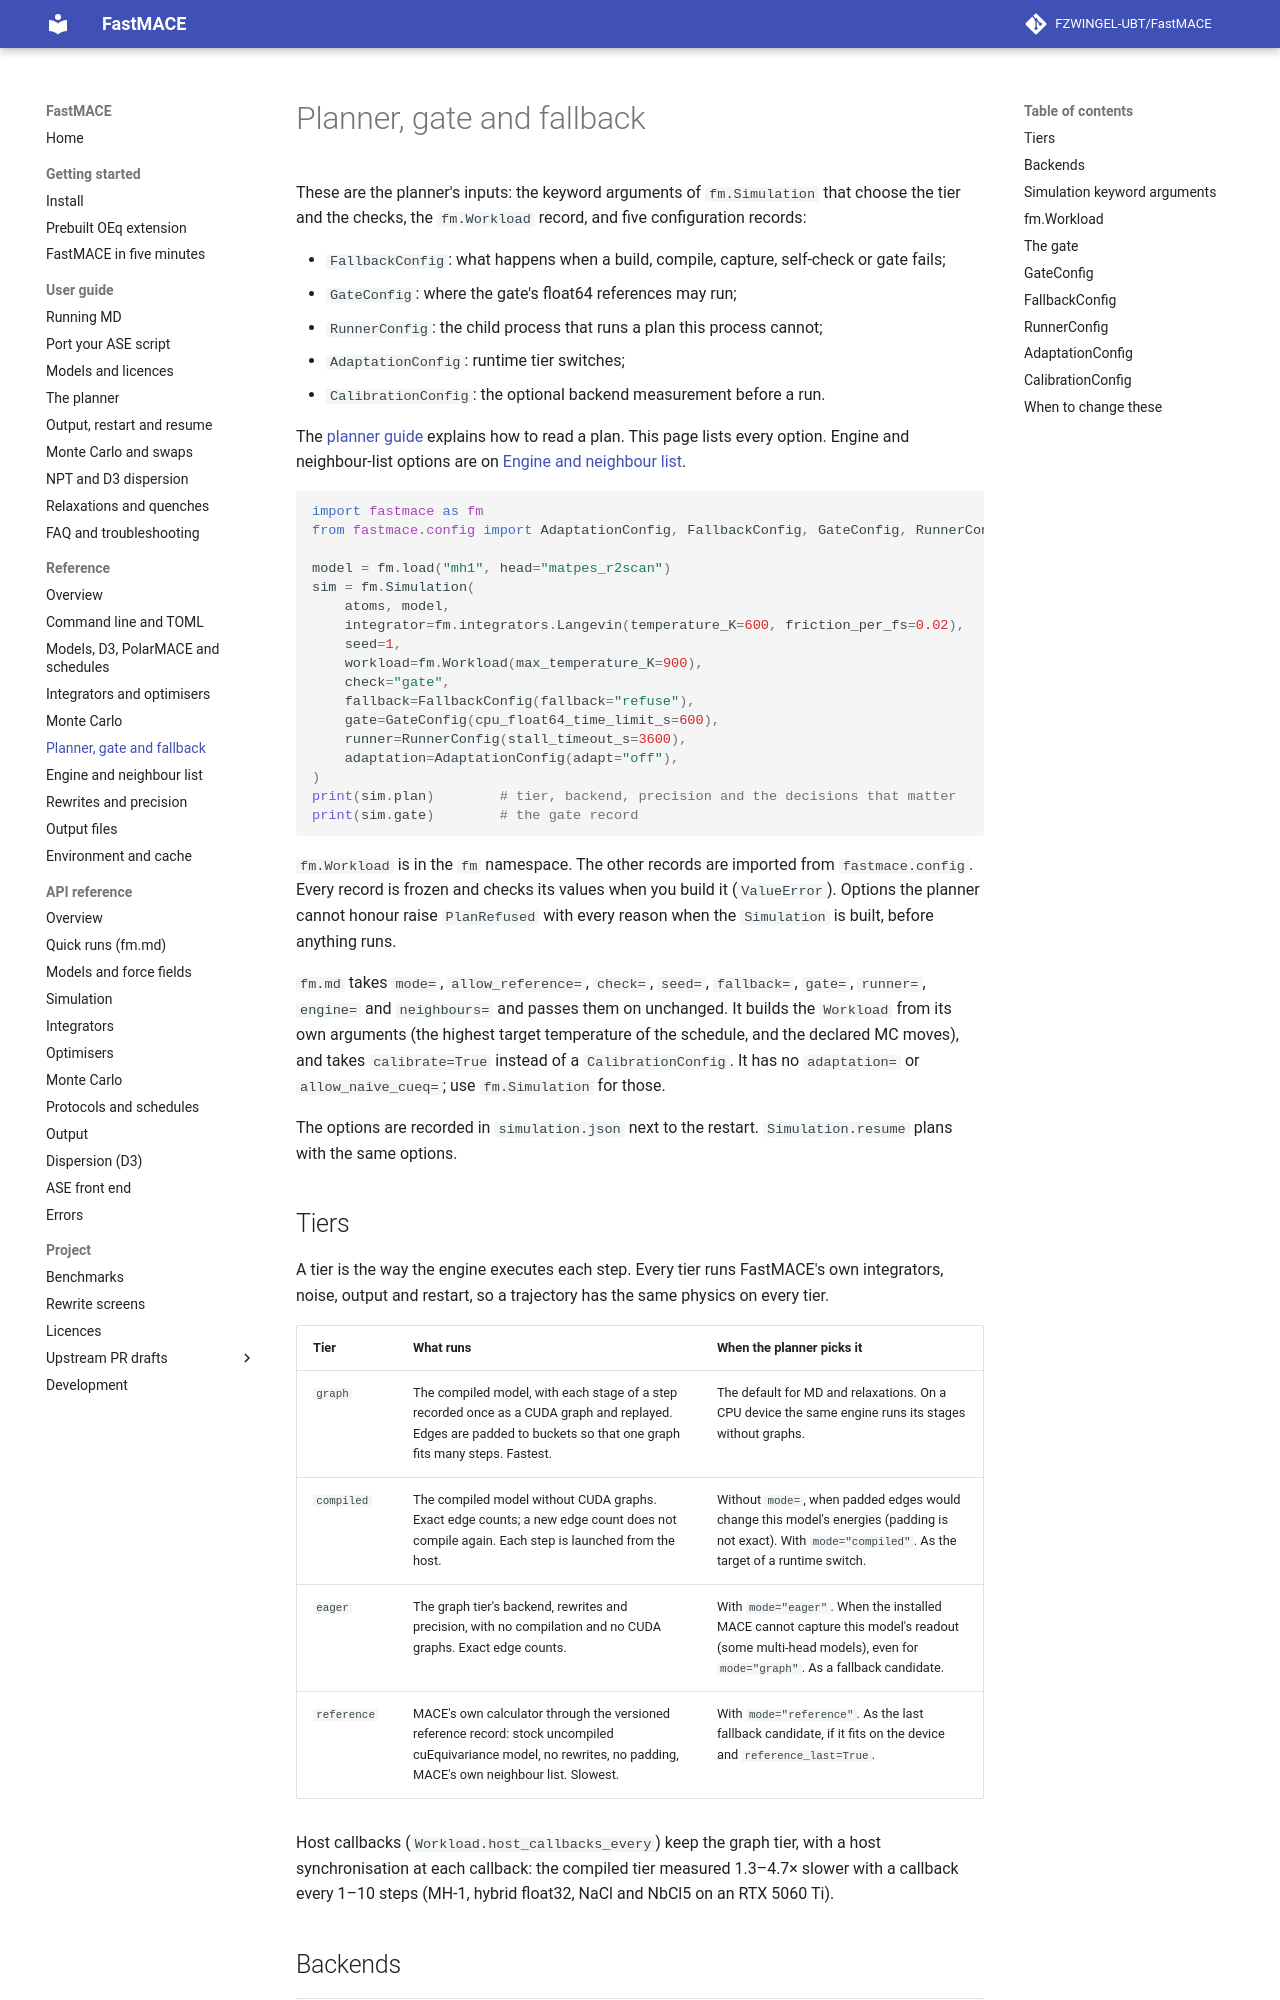

repository: FZWINGEL-UBT/FastMACE · page: reference/planner/index.html · generator: mkdocs

# Planner, gate and fallback

These are the planner's inputs: the keyword arguments of `fm.Simulation`
that choose the tier and the checks, the `fm.Workload` record, and five
configuration records:

- `FallbackConfig`: what happens when a build, compile, capture, self-check
  or gate fails;
- `GateConfig`: where the gate's float64 references may run;
- `RunnerConfig`: the child process that runs a plan this process cannot;
- `AdaptationConfig`: runtime tier switches;
- `CalibrationConfig`: the optional backend measurement before a run.

The [planner guide](../guide/planner.md) explains how to read a plan. This
page lists every option. Engine and neighbour-list options are on
[Engine and neighbour list](engine.md).

```python
import fastmace as fm
from fastmace.config import AdaptationConfig, FallbackConfig, GateConfig, RunnerConfig

model = fm.load("mh1", head="matpes_r2scan")
sim = fm.Simulation(
    atoms, model,
    integrator=fm.integrators.Langevin(temperature_K=600, friction_per_fs=0.02),
    seed=1,
    workload=fm.Workload(max_temperature_K=900),
    check="gate",
    fallback=FallbackConfig(fallback="refuse"),
    gate=GateConfig(cpu_float64_time_limit_s=600),
    runner=RunnerConfig(stall_timeout_s=3600),
    adaptation=AdaptationConfig(adapt="off"),
)
print(sim.plan)        # tier, backend, precision and the decisions that matter
print(sim.gate)        # the gate record
```

`fm.Workload` is in the `fm` namespace. The other records are imported from
`fastmace.config`. Every record is frozen and checks its values when you
build it (`ValueError`). Options the planner cannot honour raise
`PlanRefused` with every reason when the `Simulation` is built, before
anything runs.

`fm.md` takes `mode=`, `allow_reference=`, `check=`, `seed=`, `fallback=`,
`gate=`, `runner=`, `engine=` and `neighbours=` and passes them on
unchanged. It builds the `Workload` from its own arguments (the highest
target temperature of the schedule, and the declared MC moves), and takes
`calibrate=True` instead of a `CalibrationConfig`. It has no `adaptation=`
or `allow_naive_cueq=`; use `fm.Simulation` for those.

The options are recorded in `simulation.json` next to the restart.
`Simulation.resume` plans with the same options.
